Run: headless pygame with SDL's dummy video driver; simulated clock (each Clock.tick advances the game by its frame time, no real sleeping); random seed 0; keys injected as events and as key.get_pressed() state; no mouse input; restart key R tapped at the start of phases 3 and 4.
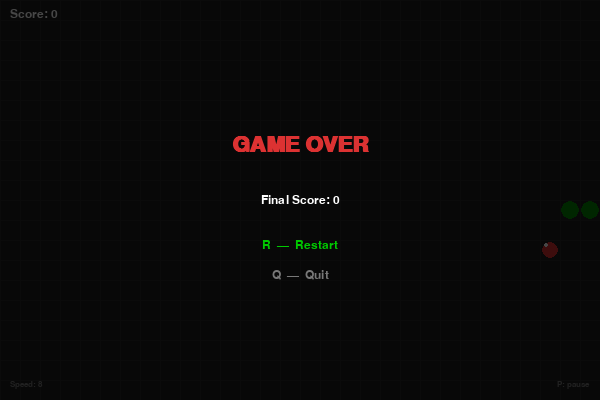
Frame 1 of 4 · flips 1–60 · no input
Frame 2 of 4 · flips 61–180 · tapped SPACE, RETURN · held RIGHT (→), D · screen unchanged from frame 1, image omitted
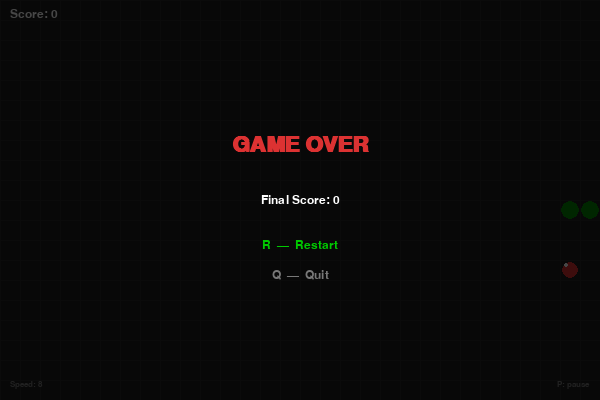
Frame 3 of 4 · flips 181–300 · tapped R · held DOWN (↓), S
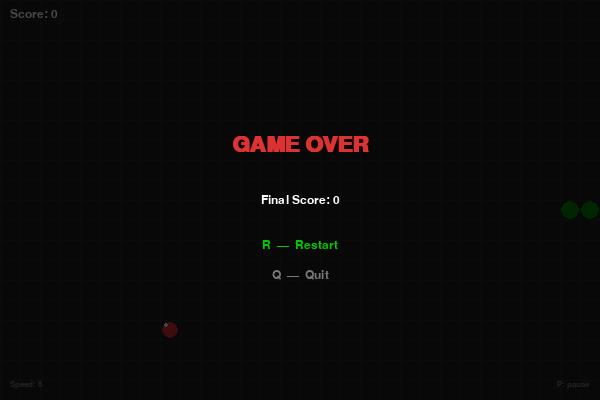
Frame 4 of 4 · flips 301–420 · tapped R · held LEFT (←), A, UP (↑), W

The pygame program that drew these frames:

import pygame
import random
import sys
from enum import Enum

# --- Constants ---
WINDOW_WIDTH = 600
WINDOW_HEIGHT = 400
GRID_SIZE = 20
GRID_WIDTH = WINDOW_WIDTH // GRID_SIZE   # 30 cells wide
GRID_HEIGHT = WINDOW_HEIGHT // GRID_SIZE  # 20 cells tall
FPS_BASE = 8

# --- Colors ---
BLACK      = (0,   0,   0)
WHITE      = (255, 255, 255)
GREEN      = (0,   200, 0)
DARK_GREEN = (0,   140, 0)
RED        = (220, 50,  50)
YELLOW     = (255, 220, 0)
CYAN       = (0,   220, 220)
PURPLE     = (180, 0,   220)
ORANGE     = (255, 140, 0)
BLUE       = (50,  100, 255)
PINK       = (255, 100, 180)
GRAY       = (120, 120, 120)
DARK_GRAY  = (30,  30,  30)


class Direction(Enum):
    UP    = (0, -1)
    DOWN  = (0,  1)
    LEFT  = (-1, 0)
    RIGHT = (1,  0)


OPPOSITES = {
    Direction.UP:    Direction.DOWN,
    Direction.DOWN:  Direction.UP,
    Direction.LEFT:  Direction.RIGHT,
    Direction.RIGHT: Direction.LEFT,
}


class PowerUpType(Enum):
    INVINCIBILITY = "Ghost"
    MAGNET        = "Magnet"
    SHRINK        = "Shrink"
    TIME_SLOW     = "Slow"
    FIREBALL      = "Fire"
    TELEPORT      = "Portal"


POWERUP_COLORS = {
    PowerUpType.INVINCIBILITY: CYAN,
    PowerUpType.MAGNET:        PURPLE,
    PowerUpType.SHRINK:        ORANGE,
    PowerUpType.TIME_SLOW:     BLUE,
    PowerUpType.FIREBALL:      RED,
    PowerUpType.TELEPORT:      PINK,
}

# Duration in game-frames (0 = instant / one-shot)
POWERUP_DURATION = {
    PowerUpType.INVINCIBILITY: 300,
    PowerUpType.MAGNET:        250,
    PowerUpType.SHRINK:        0,
    PowerUpType.TIME_SLOW:     200,
    PowerUpType.FIREBALL:      400,
    PowerUpType.TELEPORT:      500,
}


# ---------------------------------------------------------------------------
# Snake
# ---------------------------------------------------------------------------
class Snake:
    def __init__(self):
        self.reset()

    def reset(self):
        sx, sy = GRID_WIDTH // 2, GRID_HEIGHT // 2
        self.body = [(sx, sy), (sx - 1, sy), (sx - 2, sy)]
        self.direction = Direction.RIGHT
        self.next_direction = Direction.RIGHT
        self.grow_pending = 0

    def change_direction(self, new_dir: Direction):
        if new_dir != OPPOSITES[self.direction]:
            self.next_direction = new_dir

    def move(self):
        self.direction = self.next_direction
        dx, dy = self.direction.value
        hx, hy = self.body[0]
        self.body.insert(0, (hx + dx, hy + dy))
        if self.grow_pending > 0:
            self.grow_pending -= 1
        else:
            self.body.pop()

    def grow(self, amount: int = 1):
        self.grow_pending += amount

    def shrink(self, amount: int = 3):
        target = max(3, len(self.body) - amount)
        self.body = self.body[:target]

    def wrap_walls(self):
        x, y = self.body[0]
        self.body[0] = (x % GRID_WIDTH, y % GRID_HEIGHT)

    @property
    def head(self):
        return self.body[0]

    def wall_collision(self) -> bool:
        x, y = self.head
        return x < 0 or x >= GRID_WIDTH or y < 0 or y >= GRID_HEIGHT

    def self_collision(self) -> bool:
        return self.head in self.body[1:]

    def draw(self, surface: pygame.Surface, ghost: bool = False):
        r = GRID_SIZE // 2 - 1  # circle radius per segment

        def seg_center(sx, sy):
            return (sx * GRID_SIZE + GRID_SIZE // 2, sy * GRID_SIZE + GRID_SIZE // 2)

        for i, (x, y) in enumerate(self.body):
            cx, cy = seg_center(x, y)
            color = (CYAN if i == 0 else (0, 160, 160)) if ghost else (GREEN if i == 0 else DARK_GREEN)

            if ghost:
                tile = pygame.Surface((r * 2, r * 2), pygame.SRCALPHA)
                pygame.draw.circle(tile, (*color, 140), (r, r), r)
                surface.blit(tile, (cx - r, cy - r))
            else:
                # Fill the connector rect between this segment and the next
                if i + 1 < len(self.body):
                    nx, ny = self.body[i + 1]
                    ncx, ncy = seg_center(nx, ny)
                    # Rectangle spanning from this centre to next centre, width = diameter
                    rx = min(cx, ncx) - (r if cy == ncy else 0)
                    ry = min(cy, ncy) - (r if cx == ncx else 0)
                    rw = abs(ncx - cx) + (r * 2 if cy == ncy else 0)
                    rh = abs(ncy - cy) + (r * 2 if cx == ncx else 0)
                    pygame.draw.rect(surface, DARK_GREEN, (rx, ry, rw, rh))
                pygame.draw.circle(surface, color, (cx, cy), r)

        # Eye on head
        if self.body:
            hx, hy = self.body[0]
            cx, cy = seg_center(hx, hy)
            edx, edy = self.direction.value
            pygame.draw.circle(surface, BLACK, (cx + edx * 4, cy + edy * 4), 2)


# ---------------------------------------------------------------------------
# Food
# ---------------------------------------------------------------------------
class Food:
    def __init__(self, occupied):
        self.position = (0, 0)
        self.spawn(occupied)

    def spawn(self, occupied):
        while True:
            pos = (random.randint(0, GRID_WIDTH - 1), random.randint(0, GRID_HEIGHT - 1))
            if pos not in occupied:
                self.position = pos
                return

    def draw(self, surface: pygame.Surface):
        x, y = self.position
        rect = pygame.Rect(x * GRID_SIZE + 2, y * GRID_SIZE + 2, GRID_SIZE - 4, GRID_SIZE - 4)
        pygame.draw.ellipse(surface, RED, rect)
        pygame.draw.circle(surface, WHITE, (x * GRID_SIZE + 6, y * GRID_SIZE + 5), 2)


# ---------------------------------------------------------------------------
# PowerUp pickup
# ---------------------------------------------------------------------------
class PowerUp:
    def __init__(self, occupied):
        self.type = random.choice(list(PowerUpType))
        self.color = POWERUP_COLORS[self.type]
        self.position = (0, 0)
        self._spawn(occupied)
        self.lifetime = 280

    def _spawn(self, occupied):
        while True:
            pos = (random.randint(0, GRID_WIDTH - 1), random.randint(0, GRID_HEIGHT - 1))
            if pos not in occupied:
                self.position = pos
                return

    def draw(self, surface: pygame.Surface, frame: int):
        x, y = self.position
        pulse = int(2 * abs(pygame.math.Vector2(1, 0).rotate(frame * 6).x))
        size = GRID_SIZE - 2 + pulse
        off = (GRID_SIZE - size) // 2
        rect = pygame.Rect(x * GRID_SIZE + off, y * GRID_SIZE + off, size, size)
        pygame.draw.rect(surface, self.color, rect, border_radius=4)
        lbl = pygame.font.SysFont("consolas", 9, bold=True).render(self.type.value[0], True, BLACK)
        surface.blit(lbl, (x * GRID_SIZE + 5, y * GRID_SIZE + 5))


# ---------------------------------------------------------------------------
# Fireball projectile
# ---------------------------------------------------------------------------
class Fireball:
    def __init__(self, pos, direction: Direction):
        self.pos = list(pos)
        self.direction = direction
        self.active = True

    def move(self):
        dx, dy = self.direction.value
        self.pos[0] += dx
        self.pos[1] += dy
        if not (0 <= self.pos[0] < GRID_WIDTH and 0 <= self.pos[1] < GRID_HEIGHT):
            self.active = False

    def grid_pos(self):
        return (int(self.pos[0]), int(self.pos[1]))

    def draw(self, surface: pygame.Surface):
        if not self.active:
            return
        x, y = self.grid_pos()
        cx = x * GRID_SIZE + GRID_SIZE // 2
        cy = y * GRID_SIZE + GRID_SIZE // 2
        pygame.draw.circle(surface, ORANGE, (cx, cy), GRID_SIZE // 2 - 1)
        pygame.draw.circle(surface, YELLOW, (cx, cy), GRID_SIZE // 4)


# ---------------------------------------------------------------------------
# Portal pair (for Teleport power-up)
# ---------------------------------------------------------------------------
class Portal:
    def __init__(self, occupied):
        self.positions = []
        self._spawn(occupied)

    def _spawn(self, occupied):
        tries = 0
        while len(self.positions) < 2 and tries < 200:
            pos = (random.randint(0, GRID_WIDTH - 1), random.randint(0, GRID_HEIGHT - 1))
            if pos not in occupied and pos not in self.positions:
                self.positions.append(pos)
            tries += 1

    def exit_of(self, entry):
        if entry == self.positions[0]:
            return self.positions[1]
        if entry == self.positions[1]:
            return self.positions[0]
        return None

    def draw(self, surface: pygame.Surface, frame: int):
        colors = [PINK, (200, 50, 255)]
        font = pygame.font.SysFont("consolas", 9, bold=True)
        for i, (x, y) in enumerate(self.positions):
            cx = x * GRID_SIZE + GRID_SIZE // 2
            cy = y * GRID_SIZE + GRID_SIZE // 2
            r = GRID_SIZE // 2 + int(2 * abs(pygame.math.Vector2(1, 0).rotate(frame * 8 + i * 90).x))
            pygame.draw.circle(surface, colors[i], (cx, cy), r, 3)
            lbl = font.render(str(i + 1), True, colors[i])
            surface.blit(lbl, (x * GRID_SIZE + 6, y * GRID_SIZE + 5))


# ---------------------------------------------------------------------------
# Game
# ---------------------------------------------------------------------------
class Game:
    def __init__(self):
        pygame.init()
        self.screen = pygame.display.set_mode((WINDOW_WIDTH, WINDOW_HEIGHT))
        pygame.display.set_caption("Snake  |  Arrow keys to move  |  P to pause")
        self.clock = pygame.time.Clock()
        self.font_large = pygame.font.SysFont("consolas", 32, bold=True)
        self.font_med   = pygame.font.SysFont("consolas", 18)
        self.font_small = pygame.font.SysFont("consolas", 13)
        self._reset()

    # ------------------------------------------------------------------
    def _reset(self):
        self.snake    = Snake()
        self.food     = Food(set())
        self.score    = 0
        self.frame    = 0
        self.powerup  = None
        self.powerup_timer = random.randint(120, 220)
        self.active_effects: dict[PowerUpType, int] = {}  # type -> frames_left
        self.fireballs: list[Fireball] = []
        self.portals: Portal | None = None
        self.game_over = False
        self.paused    = False

    # ------------------------------------------------------------------
    def _occupied(self) -> set:
        occ = set(self.snake.body)
        occ.add(self.food.position)
        if self.powerup:
            occ.add(self.powerup.position)
        if self.portals:
            occ.update(self.portals.positions)
        return occ

    def _fps(self) -> int:
        speed = FPS_BASE + self.score // 5
        if PowerUpType.TIME_SLOW in self.active_effects:
            speed = max(3, speed // 2)
        return min(speed, 25)

    # ------------------------------------------------------------------
    def _apply_powerup(self, pu: PowerUp):
        pt = pu.type
        if pt == PowerUpType.SHRINK:
            self.snake.shrink(3)          # instant — no duration stored
        elif pt == PowerUpType.TELEPORT:
            self.portals = Portal(self._occupied())
            self.active_effects[pt] = POWERUP_DURATION[pt]
        else:
            self.active_effects[pt] = POWERUP_DURATION[pt]

    # ------------------------------------------------------------------
    def _update(self):
        if self.game_over or self.paused:
            return

        self.frame += 1

        # Count down active effects
        for pt in list(self.active_effects):
            self.active_effects[pt] -= 1
            if self.active_effects[pt] <= 0:
                del self.active_effects[pt]
                if pt == PowerUpType.TELEPORT:
                    self.portals = None

        # Magnet: nudge food one cell toward snake head each frame
        if PowerUpType.MAGNET in self.active_effects:
            fx, fy = self.food.position
            hx, hy = self.snake.head
            ndx = 0 if fx == hx else (1 if hx > fx else -1)
            ndy = 0 if fy == hy else (1 if hy > fy else -1)
            candidate = (fx + ndx, fy + ndy)
            if candidate not in self.snake.body:
                self.food.position = candidate

        # Move snake
        self.snake.move()

        # Collision resolution
        if PowerUpType.INVINCIBILITY in self.active_effects:
            self.snake.wrap_walls()
        else:
            if self.snake.wall_collision() or self.snake.self_collision():
                self.game_over = True
                return

        # Portal teleport
        if self.portals:
            exit_pos = self.portals.exit_of(self.snake.head)
            if exit_pos:
                self.snake.body[0] = exit_pos

        # Eat food
        if self.snake.head == self.food.position:
            self.snake.grow(1)
            self.score += 1
            self.food.spawn(self._occupied())

        # Collect power-up
        if self.powerup and self.snake.head == self.powerup.position:
            self._apply_powerup(self.powerup)
            self.powerup = None

        # Power-up natural expiry
        if self.powerup:
            self.powerup.lifetime -= 1
            if self.powerup.lifetime <= 0:
                self.powerup = None

        # Spawn next power-up
        if self.powerup is None:
            self.powerup_timer -= 1
            if self.powerup_timer <= 0:
                self.powerup = PowerUp(self._occupied())
                self.powerup_timer = random.randint(150, 300)

        # Move fireballs and check tail hits
        for fb in self.fireballs[:]:
            fb.move()
            if not fb.active:
                self.fireballs.remove(fb)
                continue
            gp = fb.grid_pos()
            if gp in self.snake.body[2:]:
                idx = self.snake.body.index(gp)
                self.snake.body = self.snake.body[:idx]  # sever tail at impact
                fb.active = False
                self.fireballs.remove(fb)

    # ------------------------------------------------------------------
    def _shoot(self):
        if PowerUpType.FIREBALL in self.active_effects:
            self.fireballs.append(Fireball(self.snake.head, self.snake.direction))

    # ------------------------------------------------------------------
    def _draw_hud(self):
        # Score (top-left)
        self.screen.blit(
            self.font_med.render(f"Score: {self.score}", True, WHITE), (10, 8)
        )
        # Active power-up timers (top-right, stacked left)
        rx = WINDOW_WIDTH - 10
        for pt, frames in self.active_effects.items():
            txt = self.font_small.render(f"{pt.value} {frames // 8 + 1}s", True, POWERUP_COLORS[pt])
            rx -= txt.get_width() + 8
            self.screen.blit(txt, (rx, 10))
        # Speed (bottom-left)
        self.screen.blit(
            self.font_small.render(f"Speed: {self._fps()}", True, GRAY), (10, WINDOW_HEIGHT - 20)
        )
        # Fireball hint (bottom-centre)
        if PowerUpType.FIREBALL in self.active_effects:
            hint = self.font_small.render("SPACE: shoot fireball", True, ORANGE)
            self.screen.blit(hint, (WINDOW_WIDTH // 2 - hint.get_width() // 2, WINDOW_HEIGHT - 20))
        # Pause hint
        pause_hint = self.font_small.render("P: pause", True, GRAY)
        self.screen.blit(pause_hint, (WINDOW_WIDTH - pause_hint.get_width() - 10, WINDOW_HEIGHT - 20))

    def _draw_game_over(self):
        overlay = pygame.Surface((WINDOW_WIDTH, WINDOW_HEIGHT), pygame.SRCALPHA)
        overlay.fill((0, 0, 0, 185))
        self.screen.blit(overlay, (0, 0))
        cx, cy = WINDOW_WIDTH // 2, WINDOW_HEIGHT // 2
        for surf, y_off in [
            (self.font_large.render("GAME OVER", True, RED),   -55),
            (self.font_med.render(f"Final Score: {self.score}", True, WHITE), 0),
            (self.font_med.render("R  —  Restart",  True, GREEN), 45),
            (self.font_med.render("Q  —  Quit",     True, GRAY),  75),
        ]:
            self.screen.blit(surf, surf.get_rect(center=(cx, cy + y_off)))

    def _draw_paused(self):
        lbl = self.font_large.render("PAUSED", True, YELLOW)
        self.screen.blit(lbl, lbl.get_rect(center=(WINDOW_WIDTH // 2, WINDOW_HEIGHT // 2)))

    # ------------------------------------------------------------------
    def _draw(self):
        self.screen.fill(DARK_GRAY)

        # Subtle grid
        for gx in range(0, WINDOW_WIDTH, GRID_SIZE):
            pygame.draw.line(self.screen, (42, 42, 42), (gx, 0), (gx, WINDOW_HEIGHT))
        for gy in range(0, WINDOW_HEIGHT, GRID_SIZE):
            pygame.draw.line(self.screen, (42, 42, 42), (0, gy), (WINDOW_WIDTH, gy))

        self.food.draw(self.screen)

        if self.powerup:
            self.powerup.draw(self.screen, self.frame)

        if self.portals:
            self.portals.draw(self.screen, self.frame)

        for fb in self.fireballs:
            fb.draw(self.screen)

        self.snake.draw(self.screen, ghost=PowerUpType.INVINCIBILITY in self.active_effects)

        self._draw_hud()

        if self.game_over:
            self._draw_game_over()
        elif self.paused:
            self._draw_paused()

        pygame.display.flip()

    # ------------------------------------------------------------------
    def run(self):
        while True:
            for event in pygame.event.get():
                if event.type == pygame.QUIT:
                    pygame.quit()
                    sys.exit()

                if event.type == pygame.KEYDOWN:
                    if self.game_over:
                        if event.key == pygame.K_r:
                            self._reset()
                        elif event.key in (pygame.K_q, pygame.K_ESCAPE):
                            pygame.quit()
                            sys.exit()
                    else:
                        match event.key:
                            case pygame.K_UP:    self.snake.change_direction(Direction.UP)
                            case pygame.K_DOWN:  self.snake.change_direction(Direction.DOWN)
                            case pygame.K_LEFT:  self.snake.change_direction(Direction.LEFT)
                            case pygame.K_RIGHT: self.snake.change_direction(Direction.RIGHT)
                            case pygame.K_p:     self.paused = not self.paused
                            case pygame.K_SPACE: self._shoot()

            self._update()
            self._draw()
            self.clock.tick(self._fps())


# ---------------------------------------------------------------------------
if __name__ == "__main__":
    game = Game()
    game.run()
